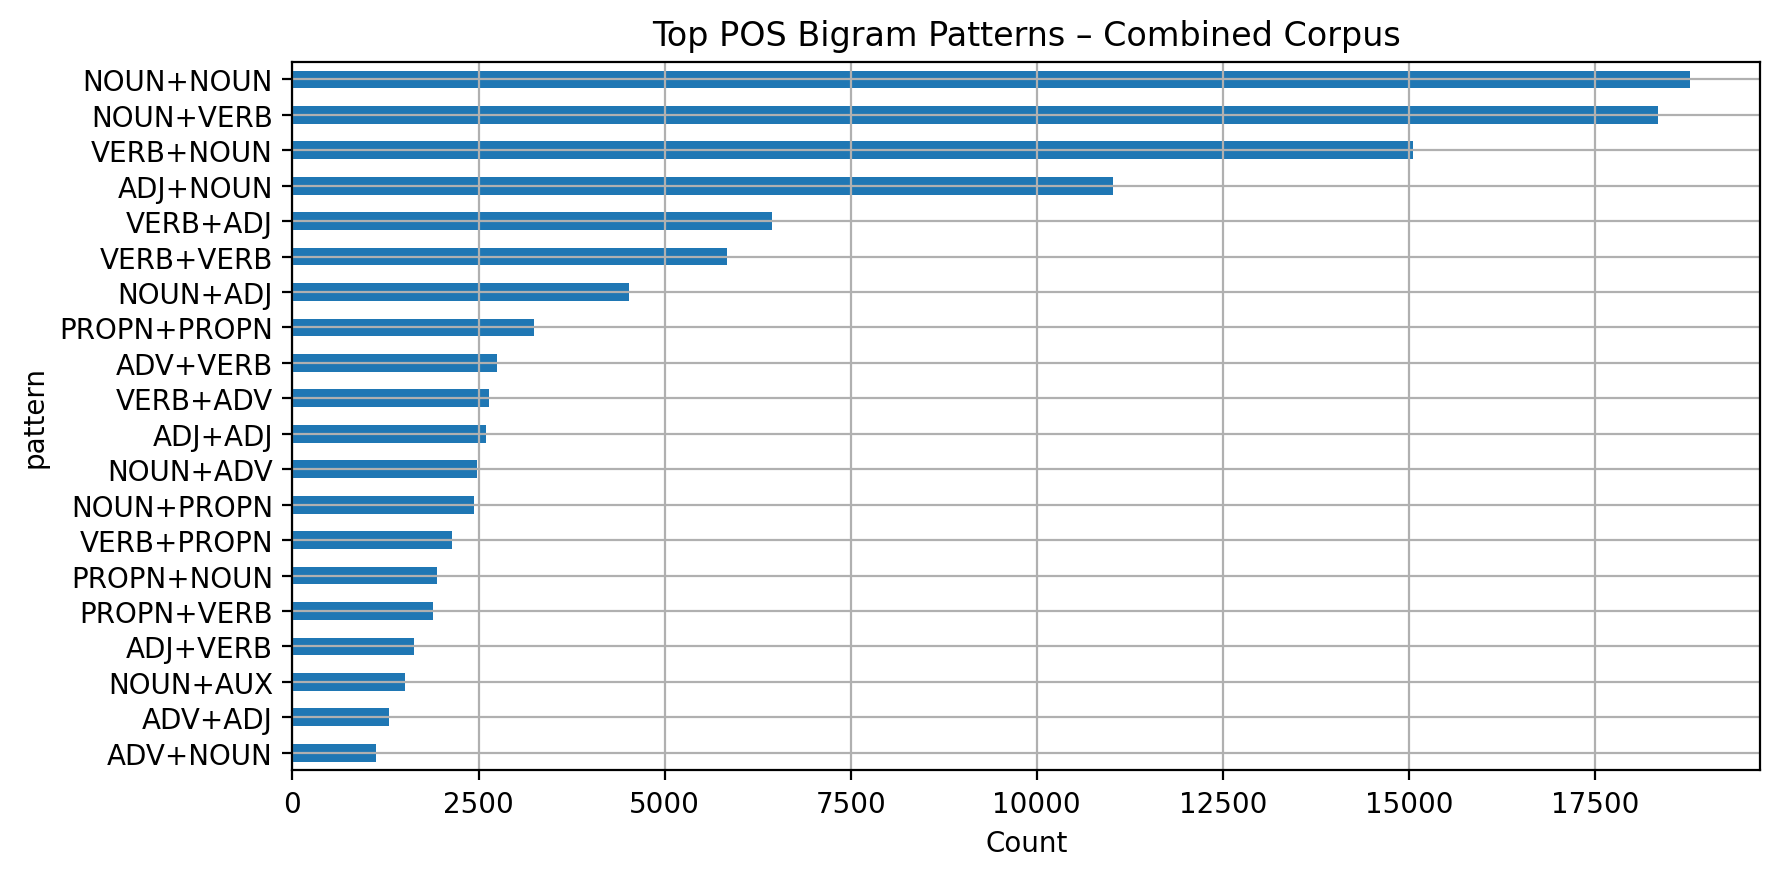

The table this chart was drawn from, first rows:
pattern, count
NOUN+NOUN, 18780
NOUN+VERB, 18341
VERB+NOUN, 15049
ADJ+NOUN, 11022
VERB+ADJ, 6447
VERB+VERB, 5837
NOUN+ADJ, 4526
PROPN+PROPN, 3247
ADV+VERB, 2751
VERB+ADV, 2639
ADJ+ADJ, 2594
NOUN+ADV, 2484
NOUN+PROPN, 2443
VERB+PROPN, 2146
PROPN+NOUN, 1939
PROPN+VERB, 1892
ADJ+VERB, 1627
NOUN+AUX, 1515
ADV+ADJ, 1291
ADV+NOUN, 1121
